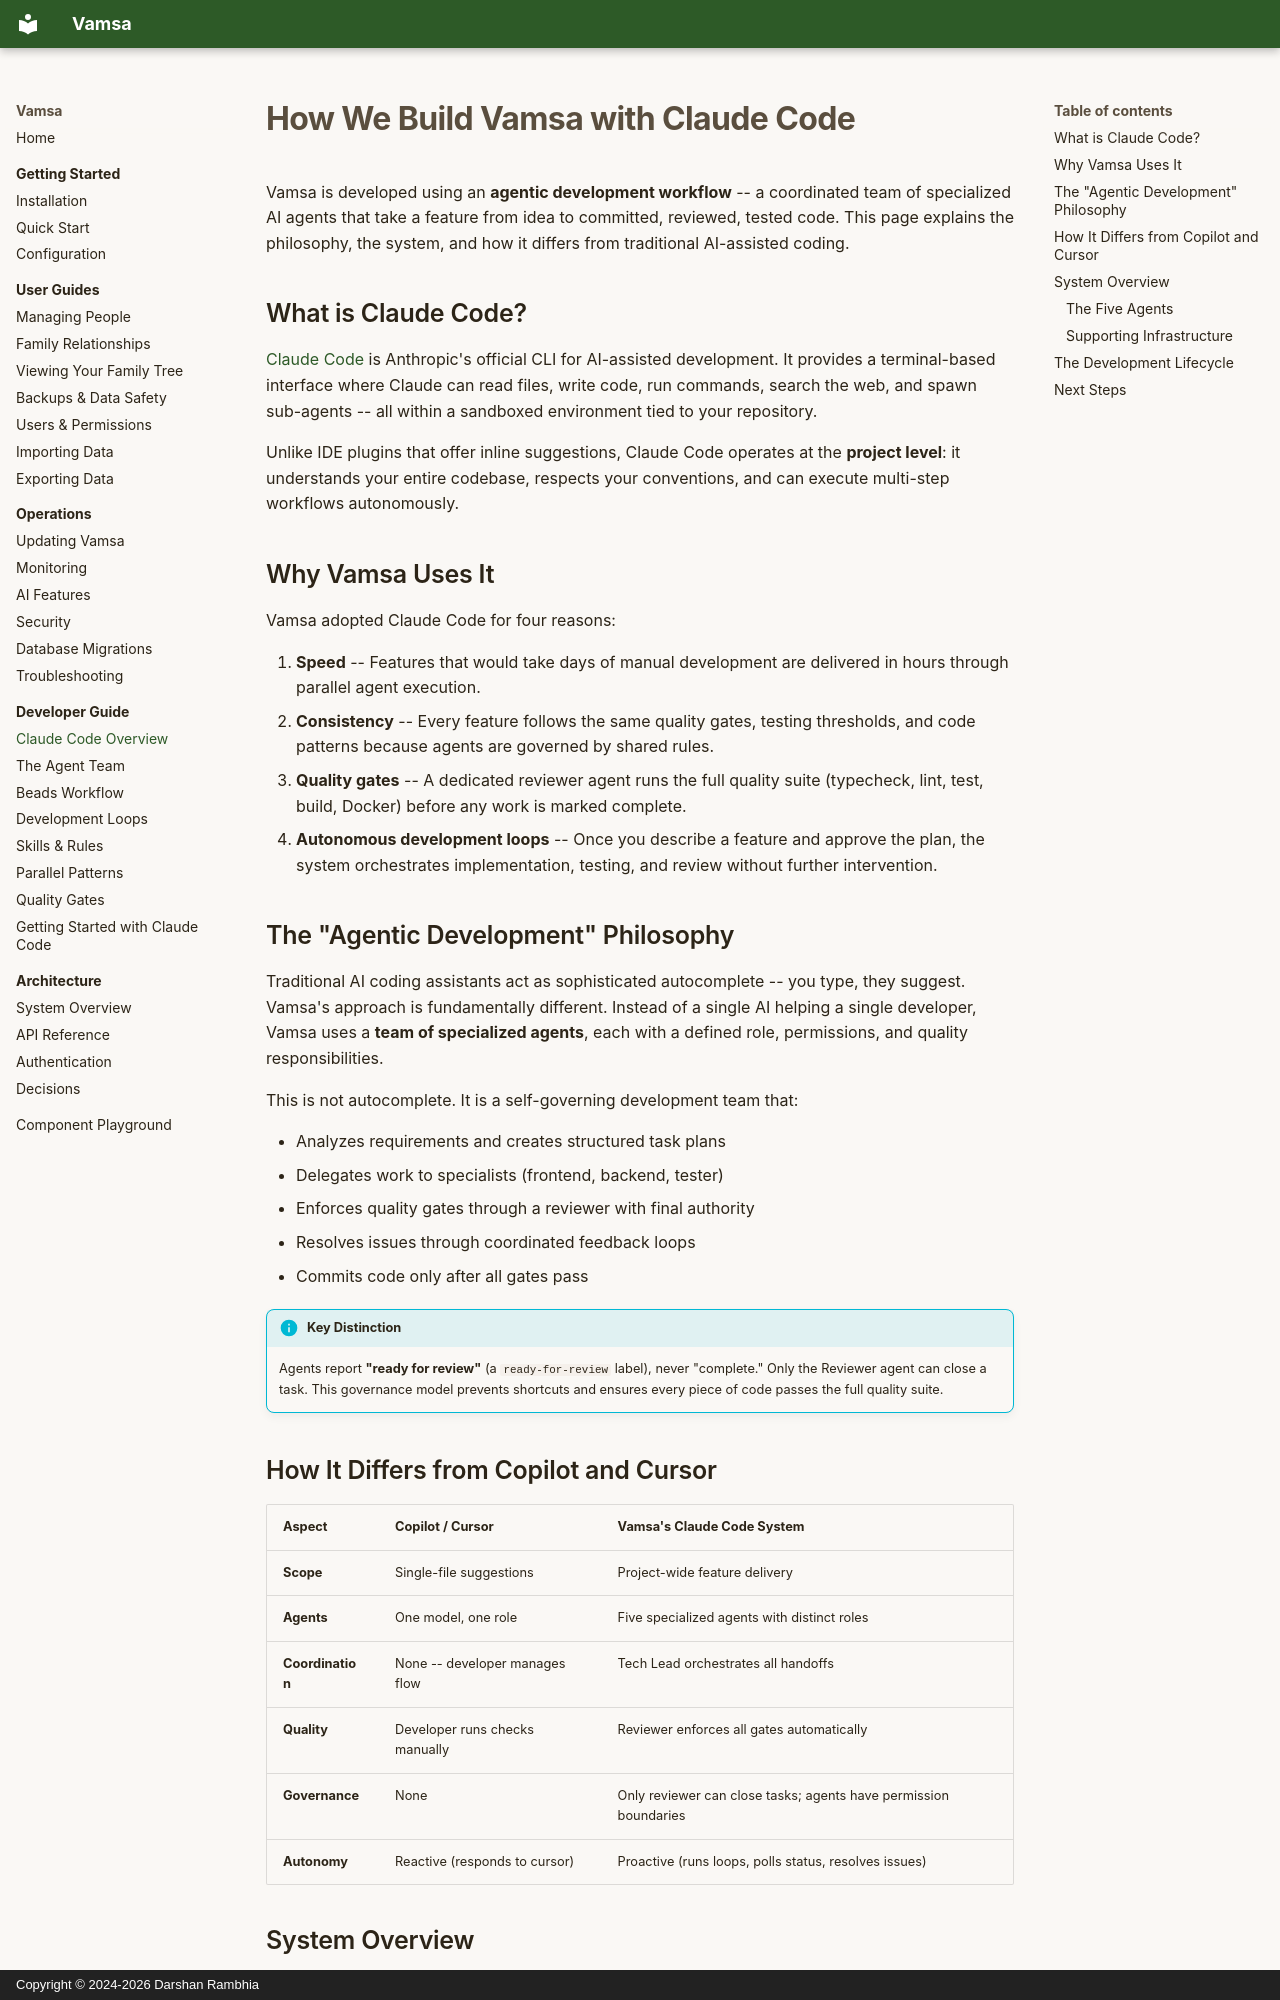

repository: darshan-rambhia/vamsa · page: developer/claude-code-overview/index.html · generator: mkdocs · copyright: Copyright © 2024-2026 Darshan Rambhia

# How We Build Vamsa with Claude Code

Vamsa is developed using an **agentic development workflow** -- a coordinated team of specialized AI agents that take a feature from idea to committed, reviewed, tested code. This page explains the philosophy, the system, and how it differs from traditional AI-assisted coding.

## What is Claude Code?

[Claude Code](https://docs.anthropic.com/en/docs/claude-code) is Anthropic's official CLI for AI-assisted development. It provides a terminal-based interface where Claude can read files, write code, run commands, search the web, and spawn sub-agents -- all within a sandboxed environment tied to your repository.

Unlike IDE plugins that offer inline suggestions, Claude Code operates at the **project level**: it understands your entire codebase, respects your conventions, and can execute multi-step workflows autonomously.

## Why Vamsa Uses It

Vamsa adopted Claude Code for four reasons:

1. **Speed** -- Features that would take days of manual development are delivered in hours through parallel agent execution.
2. **Consistency** -- Every feature follows the same quality gates, testing thresholds, and code patterns because agents are governed by shared rules.
3. **Quality gates** -- A dedicated reviewer agent runs the full quality suite (typecheck, lint, test, build, Docker) before any work is marked complete.
4. **Autonomous development loops** -- Once you describe a feature and approve the plan, the system orchestrates implementation, testing, and review without further intervention.

## The "Agentic Development" Philosophy

Traditional AI coding assistants act as sophisticated autocomplete -- you type, they suggest. Vamsa's approach is fundamentally different. Instead of a single AI helping a single developer, Vamsa uses a **team of specialized agents**, each with a defined role, permissions, and quality responsibilities.

This is not autocomplete. It is a self-governing development team that:

- Analyzes requirements and creates structured task plans
- Delegates work to specialists (frontend, backend, tester)
- Enforces quality gates through a reviewer with final authority
- Resolves issues through coordinated feedback loops
- Commits code only after all gates pass

!!! info "Key Distinction"
    Agents report **"ready for review"** (a `ready-for-review` label), never "complete." Only the Reviewer agent can close a task. This governance model prevents shortcuts and ensures every piece of code passes the full quality suite.

## How It Differs from Copilot and Cursor

| Aspect | Copilot / Cursor | Vamsa's Claude Code System |
|---|---|---|
| **Scope** | Single-file suggestions | Project-wide feature delivery |
| **Agents** | One model, one role | Five specialized agents with distinct roles |
| **Coordination** | None -- developer manages flow | Tech Lead orchestrates all handoffs |
| **Quality** | Developer runs checks manually | Reviewer enforces all gates automatically |
| **Governance** | None | Only reviewer can close tasks; agents have permission boundaries |
| **Autonomy** | Reactive (responds to cursor) | Proactive (runs loops, polls status, resolves issues) |
